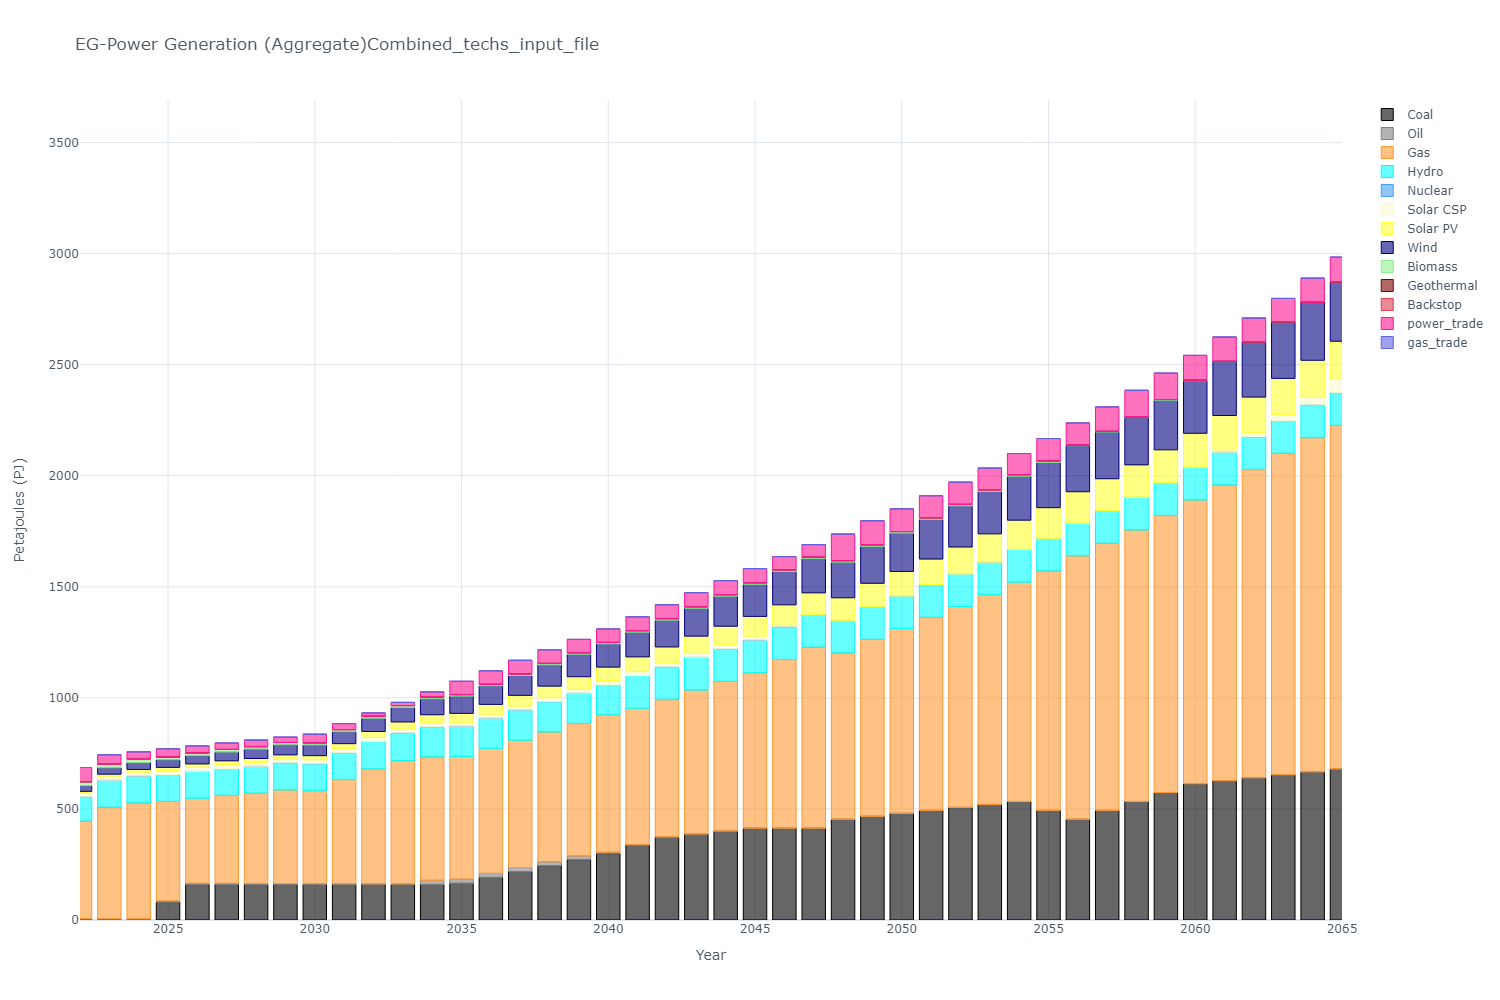

The table this chart was drawn from, first rows:
, y, Coal, Oil, Gas, Hydro, Nuclear, Solar CSP, Solar PV, Wind, Biomass, Geothermal, Backstop, power_trade, gas_trade
0, 2015, 0.0, 7.57, 406.2, 109.6, 0.0, 0.0, 0.07, 9.92, 11.96, 0.0, 0.0, 17.07, 0.0
1, 2016, 0.0, 7.57, 408.9, 109.6, 0.0, 0.0, 0.27, 12.43, 15.92, 0.0, 0.0, 17.07, 0.0
2, 2017, 0.0, 7.57, 418.3, 109.6, 0.0, 0.0, 0.27, 12.43, 15.92, 0.0, 0.0, 17.07, 0.0
3, 2018, 0.0, 7.57, 422.5, 110.1, 0.0, 0.0, 0.6, 16.69, 15.92, 0.0, 0.0, 17.07, 0.0
4, 2019, 0.0, 7.57, 431.9, 110.1, 0.0, 0.0, 0.6, 16.69, 15.92, 0.0, 0.0, 17.07, 0.0
5, 2020, 0.0, 7.57, 440.6, 110.1, 0.0, 0.0, 1.27, 16.69, 15.92, 0.0, 0.0, 17.07, 0.0
6, 2021, 0.0, 7.19, 375.8, 110.1, 0.0, 11.72, 4.59, 19.48, 16.9, 0.0, 0.0, 67.21, 0.0
7, 2022, 0.0, 6.83, 437.6, 110.1, 0.0, 17.59, 7.08, 25.48, 17.89, 0.0, 0.0, 63.87, 0.0
8, 2023, 0.0, 6.44, 501.6, 121.3, 0.0, 17.59, 9.57, 28.27, 17.29, 0.0, 0.0, 41.67, 0.0
9, 2024, 0.0, 6.06, 520.7, 121.3, 0.0, 17.59, 12.07, 31.06, 16.7, 0.0, 0.0, 31.55, 0.0
10, 2025, 80.04, 5.68, 447.8, 121.3, 0.0, 17.59, 14.56, 33.85, 13.11, 0.0, 0.0, 36.35, 0.0
11, 2026, 160.1, 5.3, 382.5, 121.3, 0.0, 17.59, 15.94, 36.64, 12.51, 0.0, 0.0, 31.78, 0.0
12, 2027, 160.1, 4.92, 395.7, 121.3, 0.0, 17.59, 16.95, 39.43, 11.91, 0.0, 0.0, 28.96, 0.0
13, 2028, 160.1, 4.55, 406.2, 121.3, 0.0, 17.59, 17.28, 42.22, 11.31, 0.0, 0.0, 29.58, 0.0
14, 2029, 160.1, 4.17, 421.3, 121.3, 0.0, 17.59, 18.79, 45.01, 10.72, 0.0, 0.0, 24.2, 0.0
15, 2030, 160.1, 3.79, 418.2, 121.3, 0.0, 17.59, 18.79, 47.8, 10.12, 0.0, 0.0, 38.73, 0.0
16, 2031, 160.1, 3.4, 468.6, 121.3, 0.0, 17.59, 22.9, 53.73, 9.52, 0.0, 0.0, 27.06, 0.0
17, 2032, 160.1, 3.02, 517.2, 123.5, 0.0, 17.59, 27.44, 59.65, 8.92, 0.0, 0.0, 14.7, 0.0
18, 2033, 160.1, 2.65, 554.5, 125.1, 0.0, 17.59, 31.59, 65.58, 8.33, 0.0, 0.0, 14.31, 0.0
19, 2034, 160.1, 18.83, 555.3, 136.3, 0.0, 17.59, 35.76, 71.5, 7.73, 0.0, 0.0, 24.03, 0.0
20, 2035, 165.1, 18.82, 552.5, 136.3, 0.0, 17.59, 39.92, 77.43, 7.13, 0.0, 0.0, 59.76, 0.0
21, 2036, 191.7, 18.25, 562.6, 136.3, 0.0, 17.59, 44.08, 83.36, 7.13, 0.0, 0.0, 60.79, 0.0
22, 2037, 218.4, 17.7, 573.1, 136.3, 0.0, 17.59, 48.24, 89.28, 7.13, 0.0, 0.0, 61.36, 0.0
23, 2038, 245.1, 17.15, 584.3, 136.3, 0.0, 17.59, 52.41, 95.21, 7.13, 0.0, 0.0, 61.06, 0.0
24, 2039, 271.8, 16.45, 596.4, 136.3, 0.0, 17.59, 56.57, 101.1, 7.13, 0.0, 0.0, 59.86, 0.0
25, 2040, 298.4, 6.74, 618.7, 136.3, 0.0, 17.59, 60.67, 104, 7.13, 0.0, 0.0, 60.58, 0.0
26, 2041, 338.5, 0.0, 614.6, 147.6, 0.0, 17.59, 66.29, 111, 7.13, 0.0, 0.0, 62.17, 0.0
27, 2042, 373.5, 0.0, 618.5, 147.6, 0.0, 17.59, 72.13, 120.3, 7.13, 0.0, 0.0, 62.49, 0.0
28, 2043, 386.9, 0.0, 648.2, 147.6, 0.0, 17.59, 77.62, 125.5, 7.13, 0.0, 0.0, 63.23, 0.0
29, 2044, 400.2, 0.0, 673.8, 147.6, 0.0, 17.59, 83.45, 134.9, 7.13, 0.0, 0.0, 63.28, 0.0
30, 2045, 413.5, 0.0, 699.5, 147.6, 0.0, 17.59, 88.62, 144.3, 7.13, 0.0, 0.0, 63.78, 0.0
31, 2046, 413.5, 0.0, 759.1, 147.6, 0.0, 5.87, 92.78, 150.6, 7.13, 0.0, 0.0, 59.51, 0.0
32, 2047, 413.5, 0.0, 814.7, 147.6, 0.0, 0.0, 96.94, 153.6, 7.13, 0.0, 0.0, 56.39, 0.0
33, 2048, 453.6, 0.0, 748.5, 147.6, 0.0, 0.0, 101.1, 159.9, 7.13, 0.0, 0.0, 119.7, 0.0
34, 2049, 466.9, 0.0, 796.2, 147.6, 0.0, 0.0, 105.3, 166.2, 7.13, 0.0, 0.0, 108.1, 0.0
35, 2050, 480.2, 0.0, 832, 147.6, 0.0, 0.0, 109.4, 172.4, 7.13, 0.0, 0.0, 102.1, 0.0
36, 2051, 493.6, 0.0, 869.2, 147.6, 0.0, 0.0, 114.7, 178.7, 7.13, 0.0, 0.0, 99.2, 0.0
37, 2052, 506.9, 0.0, 904.3, 147.6, 0.0, 0.0, 120.3, 185, 7.13, 0.0, 0.0, 100.1, 0.0
38, 2053, 520.2, 0.0, 944.4, 147.6, 0.0, 0.0, 126.2, 191.3, 7.13, 0.0, 0.0, 97.79, 0.0
39, 2054, 533.6, 0.0, 987.1, 147.6, 0.0, 0.0, 131.8, 197.5, 7.13, 0.0, 0.0, 95.24, 0.0
40, 2055, 493.6, 0.0, 1077, 147.6, 0.0, 0.0, 137.7, 203.8, 7.13, 0.0, 0.0, 100.4, 0.0
41, 2056, 453.6, 0.0, 1186, 147.6, 0.0, 0.0, 140.7, 206.9, 3.17, 0.0, 0.0, 99.45, 0.0
42, 2057, 493.6, 0.0, 1202, 147.6, 0.0, 0.0, 143.1, 210.1, 3.17, 0.0, 0.0, 110.1, 0.0
43, 2058, 533.6, 0.0, 1222, 147.6, 0.0, 0.0, 145.6, 213.2, 3.17, 0.0, 0.0, 119.4, 0.0
44, 2059, 573.6, 0.0, 1247, 147.6, 0.0, 0.0, 148.1, 223.4, 3.17, 0.0, 0.0, 118.7, 0.0
45, 2060, 613.6, 0.0, 1277, 147.6, 0.0, 2.2, 150.6, 236.2, 3.17, 0.0, 0.0, 111.4, 0.0
46, 2061, 627, 0.0, 1332, 147.6, 0.0, 10.29, 154.8, 242.5, 1.58, 0.0, 0.0, 109.3, 0.0
47, 2062, 640.3, 0.0, 1388, 147.6, 0.0, 18.96, 158.9, 248.8, 0.0, 0.0, 0.0, 107.2, 0.0
48, 2063, 653.6, 0.0, 1447, 147.6, 0.0, 26.63, 163.1, 255, 0.0, 0.0, 0.0, 105, 0.0
49, 2064, 667, 0.0, 1504, 147.6, 0.0, 33.74, 167.3, 261.3, 0.0, 0.0, 0.0, 108.7, 0.0
50, 2065, 680.3, 0.0, 1546, 147.6, 0.0, 59.71, 171.4, 267.6, 0.0, 0.0, 0.0, 111.2, 0.0
51, 2066, 693.7, 0.0, 1588, 147.6, 0.0, 85.67, 173.9, 283.5, 0.0, 0.0, 0.0, 109.9, 0.0
52, 2067, 707, 0.0, 1634, 147.6, 0.0, 111.6, 176.4, 299.5, 0.0, 0.0, 0.0, 106.4, 0.0
53, 2068, 720.4, 0.0, 1695, 147.6, 0.0, 127.2, 178.9, 315.5, 0.0, 0.0, 0.0, 102.8, 0.0
54, 2069, 733.7, 0.0, 1765, 147.6, 0.0, 129.8, 181.4, 331.4, 0.0, 0.0, 0.0, 106.5, 0.0
55, 2070, 747, 0.0, 1813, 147.6, 0.0, 165.1, 183.9, 347.4, 0.0, 0.0, 0.0, 103.5, 0.0
